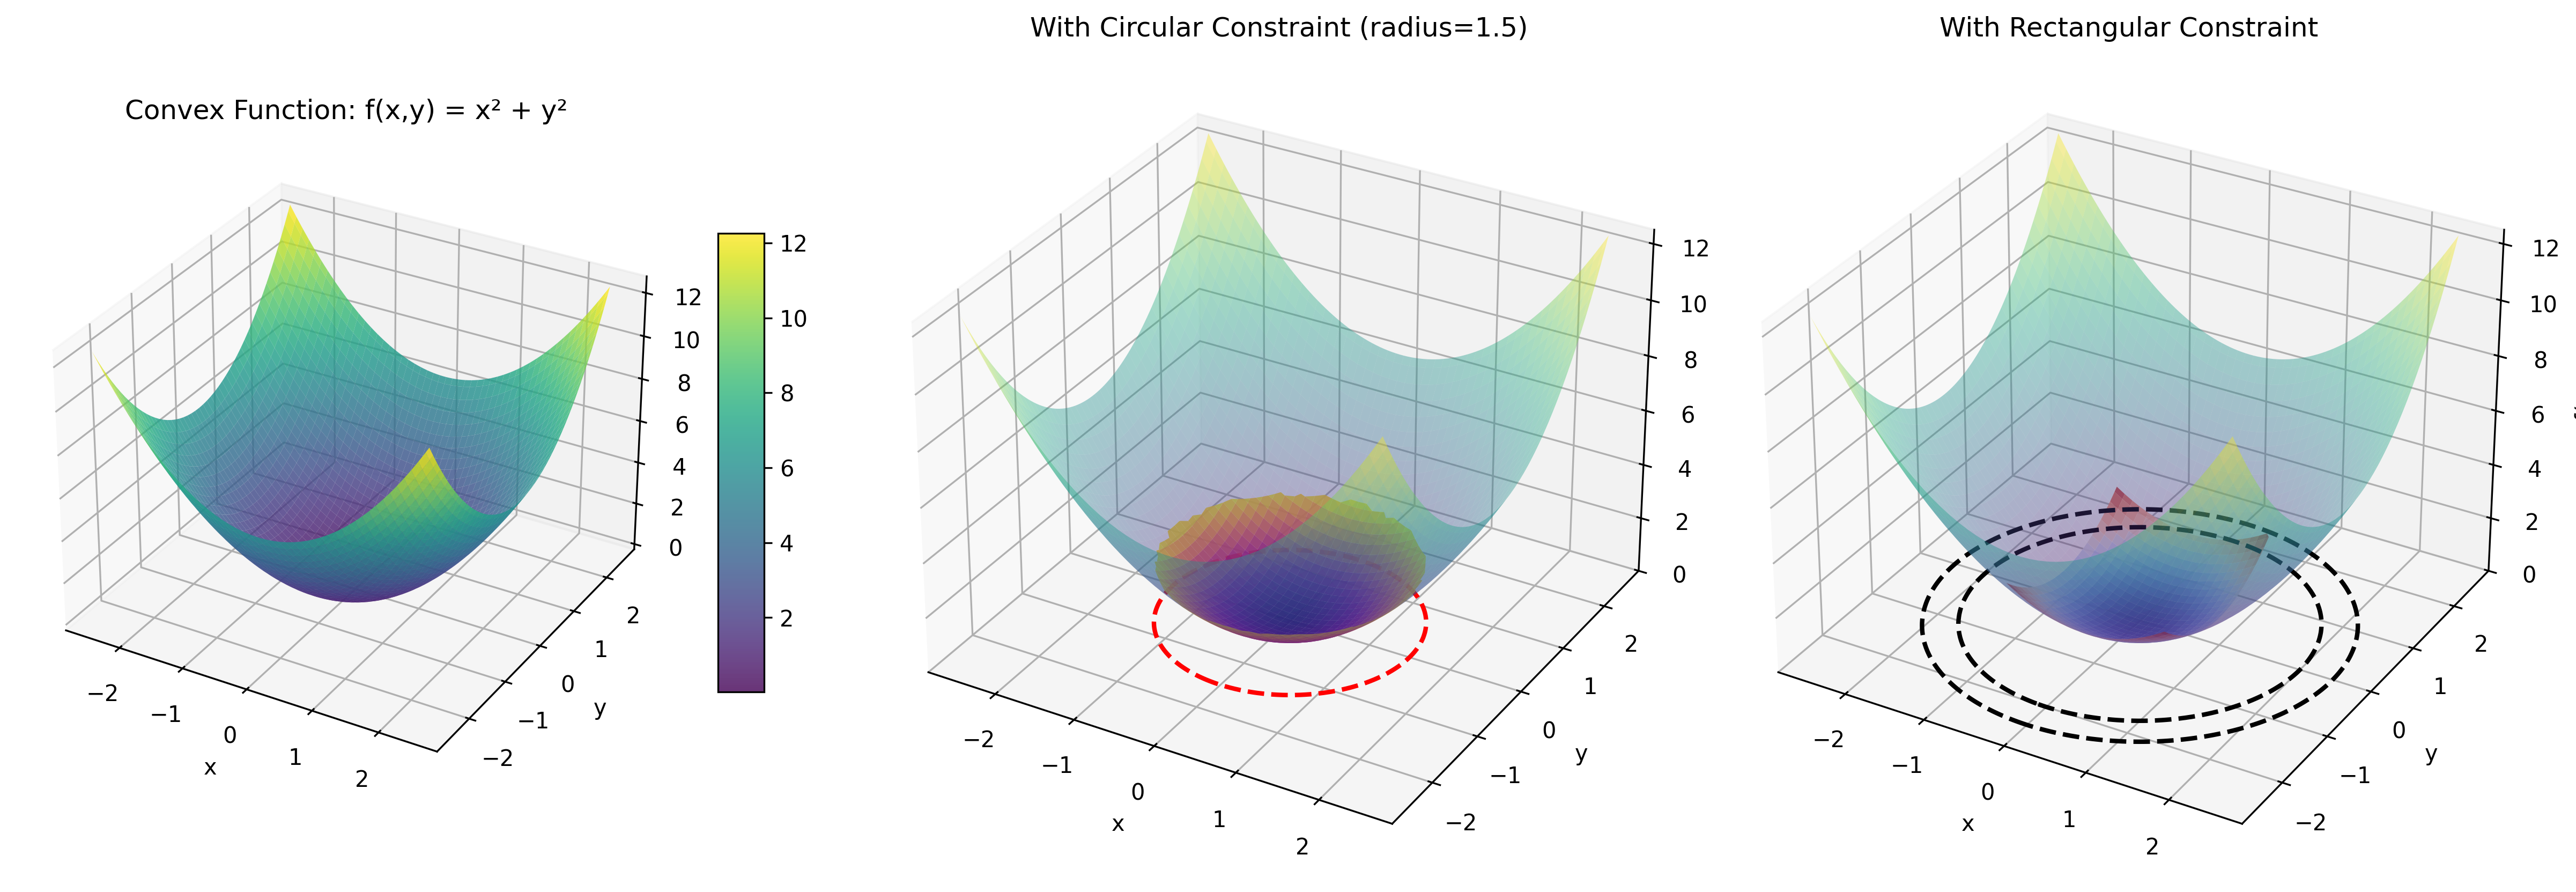

Generate this figure with Python:
"""
3D Visualization of a Convex Function with Convex Constraint Set
=================================================================

This script visualizes:
1. A convex function (quadratic bowl) in 3D
2. A convex constraint set (circular or polygonal region)
3. The intersection showing feasible region
"""

import numpy as np
import matplotlib.pyplot as plt
from mpl_toolkits.mplot3d import Axes3D
from matplotlib import cm


def convex_function(x, y):
    """
    A simple convex function: f(x,y) = x^2 + y^2
    This is a quadratic bowl - strictly convex
    """
    return x**2 + y**2


def constraint_circle(x, y, radius=1.5):
    """
    Circular constraint: x^2 + y^2 <= radius^2
    Returns True if point is inside the constraint
    """
    return x**2 + y**2 <= radius**2


def constraint_rectangle(x, y, x_range=(-1, 1), y_range=(-1.2, 1.2)):
    """
    Rectangular constraint: x_range[0] <= x <= x_range[1], same for y
    Returns True if point is inside the rectangle
    """
    return (x_range[0] <= x) & (x <= x_range[1]) & (y_range[0] <= y) & (y <= y_range[1])


def create_3d_convex_visualization():
    """
    Create a 3D visualization with both the convex function and constraint set
    """
    # Create grid
    x = np.linspace(-2.5, 2.5, 100)
    y = np.linspace(-2.5, 2.5, 100)
    X, Y = np.meshgrid(x, y)
    
    # Compute function values
    Z = convex_function(X, Y)
    
    # Create figure with multiple subplots
    fig = plt.figure(figsize=(16, 6))
    
    # ========== Plot 1: Convex function (full) ==========
    ax1 = fig.add_subplot(131, projection='3d')
    surf1 = ax1.plot_surface(X, Y, Z, cmap=cm.viridis, alpha=0.8, 
                              linewidth=0, antialiased=True)
    ax1.set_xlabel('x')
    ax1.set_ylabel('y')
    ax1.set_zlabel('f(x,y)')
    ax1.set_title('Convex Function: f(x,y) = x² + y²')
    fig.colorbar(surf1, ax=ax1, shrink=0.5, aspect=10)
    
    # ========== Plot 2: Convex function with circular constraint ==========
    ax2 = fig.add_subplot(132, projection='3d')
    
    # Plot the surface
    surf2 = ax2.plot_surface(X, Y, Z, cmap=cm.viridis, alpha=0.4, 
                              linewidth=0, antialiased=True)
    
    # Create constraint region mask
    mask = constraint_circle(X, Y, radius=1.5)
    Z_constraint = np.ma.masked_where(~mask, Z)
    
    # Plot constrained region with different colormap
    surf_constraint = ax2.plot_surface(X, Y, Z_constraint, 
                                      cmap=cm.plasma, alpha=0.9,
                                      linewidth=0, antialiased=True)
    
    # Add contour lines for the constraint boundary
    ax2.contour(X, Y, X**2 + Y**2, levels=[1.5**2], colors='red', 
                linewidths=2, linestyles='--', offset=0)
    
    ax2.set_xlabel('x')
    ax2.set_ylabel('y')
    ax2.set_zlabel('f(x,y)')
    ax2.set_title('With Circular Constraint (radius=1.5)')
    ax2.set_zlim(0, np.max(Z))
    
    # ========== Plot 3: Convex function with rectangular constraint ==========
    ax3 = fig.add_subplot(133, projection='3d')
    
    # Plot the surface
    surf3 = ax3.plot_surface(X, Y, Z, cmap=cm.viridis, alpha=0.4, 
                              linewidth=0, antialiased=True)
    
    # Create rectangular constraint mask
    mask_rect = constraint_rectangle(X, Y)
    Z_rect = np.ma.masked_where(~mask_rect, Z)
    
    # Plot constrained region
    surf_rect = ax3.plot_surface(X, Y, Z_rect, cmap=cm.coolwarm, alpha=0.9,
                                  linewidth=0, antialiased=True)
    
    # Add contour lines for constraint boundaries
    x_range = (-1, 1)
    y_range = (-1.2, 1.2)
    ax3.contour(X, Y, X**2 + Y**2, levels=[4, 5.76], colors='black', 
                linewidths=2, linestyles='--', offset=0)
    
    ax3.set_xlabel('x')
    ax3.set_ylabel('y')
    ax3.set_zlabel('f(x,y)')
    ax3.set_title('With Rectangular Constraint')
    ax3.set_zlim(0, np.max(Z))
    
    plt.tight_layout()
    plt.savefig('/home/rubenruiz/Repos/simuloptibook.github.io/figures/chapter_5/convexity_visualization.png', 
                dpi=300, bbox_inches='tight')
    plt.show()
    
    print("Visualization saved to: figures/chapter_5/convexity_visualization.png")


def create_3d_constraint_only_visualization():
    """
    Alternative view: Show only the constraint set in 3D space
    """
    x = np.linspace(-2.5, 2.5, 100)
    y = np.linspace(-2.5, 2.5, 100)
    X, Y = np.meshgrid(x, y)
    Z = convex_function(X, Y)
    
    fig = plt.figure(figsize=(12, 5))
    
    # Left: Circular constraint
    ax1 = fig.add_subplot(121, projection='3d')
    surf = ax1.plot_surface(X, Y, Z, cmap=cm.viridis, alpha=0.3, linewidth=0)
    
    # Plot constraint boundary as a curve
    theta = np.linspace(0, 2*np.pi, 100)
    r = 1.5
    x_circ = r * np.cos(theta)
    y_circ = r * np.sin(theta)
    z_circ = convex_function(x_circ, y_circ)
    ax1.plot(x_circ, y_circ, z_circ, 'r-', linewidth=3, label='Constraint boundary')
    
    ax1.set_xlabel('x')
    ax1.set_ylabel('y')
    ax1.set_zlabel('f(x,y)')
    ax1.set_title('Circular Constraint Set')
    ax1.legend()
    
    # Right: Rectangular constraint
    ax2 = fig.add_subplot(122, projection='3d')
    surf2 = ax2.plot_surface(X, Y, Z, cmap=cm.viridis, alpha=0.3, linewidth=0)
    
    # Plot rectangular constraint boundaries
    x_range = (-1, 1)
    y_range = (-1.2, 1.2)
    
    # Four edges of the rectangle
    x_edge1 = np.linspace(x_range[0], x_range[1], 50)
    y_edge1 = np.full(50, y_range[0])
    z_edge1 = convex_function(x_edge1, y_edge1)
    ax2.plot(x_edge1, y_edge1, z_edge1, 'b-', linewidth=3)
    
    y_edge2 = np.linspace(y_range[0], y_range[1], 50)
    x_edge2 = np.full(50, x_range[1])
    z_edge2 = convex_function(x_edge2, y_edge2)
    ax2.plot(x_edge2, y_edge2, z_edge2, 'b-', linewidth=3)
    
    x_edge3 = np.linspace(x_range[1], x_range[0], 50)
    y_edge3 = np.full(50, y_range[1])
    z_edge3 = convex_function(x_edge3, y_edge3)
    ax2.plot(x_edge3, y_edge3, z_edge3, 'b-', linewidth=3)
    
    y_edge4 = np.linspace(y_range[1], y_range[0], 50)
    x_edge4 = np.full(50, x_range[0])
    z_edge4 = convex_function(x_edge4, y_edge4)
    ax2.plot(x_edge4, y_edge4, z_edge4, 'b-', linewidth=3)
    
    ax2.set_xlabel('x')
    ax2.set_ylabel('y')
    ax2.set_zlabel('f(x,y)')
    ax2.set_title('Rectangular Constraint Set')
    
    plt.tight_layout()
    plt.savefig('/home/rubenruiz/Repos/simuloptibook.github.io/figures/chapter_5/convex_constraint_boundaries.png', 
                dpi=300, bbox_inches='tight')
    plt.show()
    
    print("Constraint boundaries saved to: figures/chapter_5/convex_constraint_boundaries.png")


if __name__ == "__main__":
    print("Creating convex function visualization...")
    create_3d_convex_visualization()
    print("\nCreating constraint boundary visualization...")
    create_3d_constraint_only_visualization()
    print("\nDone!")
